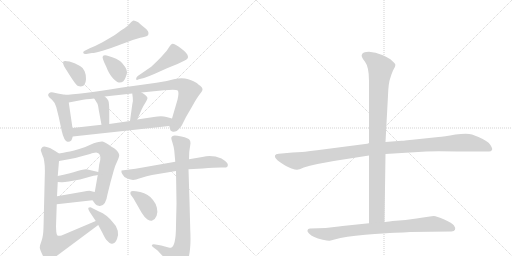
t = 0.00 s
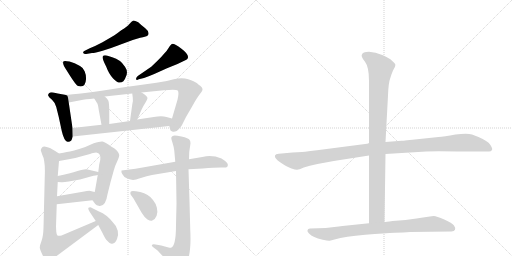
t = 2.96 s
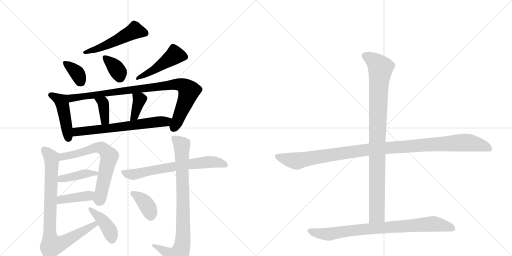
t = 5.91 s
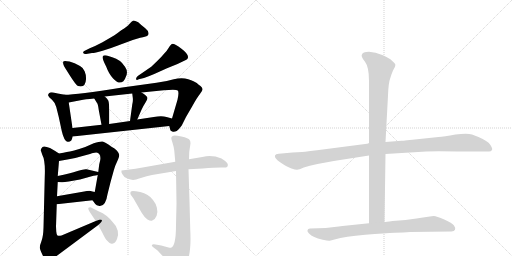
t = 8.86 s
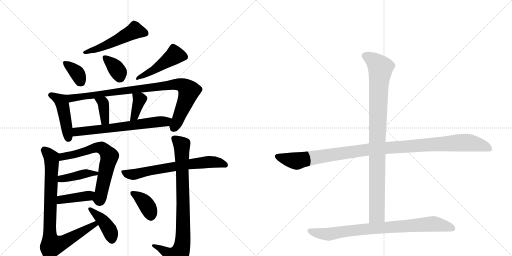
t = 11.82 s
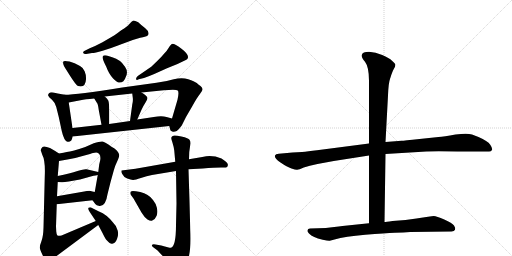
t = 14.77 s

The animated SVG that drew these frames (rendered in a browser with its animation timeline set to each time). Animation: 20 CSS @keyframes rules; one cycle of 14.77 s.

<svg version="1.1" viewBox="0 0 2048 1024" xmlns="http://www.w3.org/2000/svg">
  <g stroke="lightgray" stroke-dasharray="1,1" stroke-width="1" transform="scale(4, 4)">
    <line x1="0" y1="0" x2="256" y2="256"></line>
    <line x1="256" y1="0" x2="0" y2="256"></line>
    <line x1="128" y1="0" x2="128" y2="256"></line>
    <line x1="0" y1="128" x2="256" y2="128"></line>
    <line x1="256" y1="0" x2="512" y2="256"></line>
    <line x1="512" y1="0" x2="256" y2="256"></line>
    <line x1="384" y1="0" x2="384" y2="256"></line>
    <line x1="256" y1="128" x2="512" y2="128"></line>
  </g>
<g transform="scale(1, -1) translate(0, -850)">
   <style type="text/css">
    @keyframes keyframes0 {
      from {
       stroke: black;
       stroke-dashoffset: 517;
       stroke-width: 128;
       }
       63% {
       animation-timing-function: step-end;
       stroke: black;
       stroke-dashoffset: 0;
       stroke-width: 128;
       }
       to {
       stroke: black;
       stroke-width: 1024;
       }
       }
       #make-me-a-hanzi-animation-0 {
         animation: keyframes0 0.670736s both;
         animation-delay: 0.000000s;
         animation-timing-function: linear;
       }
    @keyframes keyframes1 {
      from {
       stroke: black;
       stroke-dashoffset: 356;
       stroke-width: 128;
       }
       54% {
       animation-timing-function: step-end;
       stroke: black;
       stroke-dashoffset: 0;
       stroke-width: 128;
       }
       to {
       stroke: black;
       stroke-width: 1024;
       }
       }
       #make-me-a-hanzi-animation-1 {
         animation: keyframes1 0.539714s both;
         animation-delay: 0.670736s;
         animation-timing-function: linear;
       }
    @keyframes keyframes2 {
      from {
       stroke: black;
       stroke-dashoffset: 357;
       stroke-width: 128;
       }
       54% {
       animation-timing-function: step-end;
       stroke: black;
       stroke-dashoffset: 0;
       stroke-width: 128;
       }
       to {
       stroke: black;
       stroke-width: 1024;
       }
       }
       #make-me-a-hanzi-animation-2 {
         animation: keyframes2 0.540527s both;
         animation-delay: 1.210449s;
         animation-timing-function: linear;
       }
    @keyframes keyframes3 {
      from {
       stroke: black;
       stroke-dashoffset: 467;
       stroke-width: 128;
       }
       60% {
       animation-timing-function: step-end;
       stroke: black;
       stroke-dashoffset: 0;
       stroke-width: 128;
       }
       to {
       stroke: black;
       stroke-width: 1024;
       }
       }
       #make-me-a-hanzi-animation-3 {
         animation: keyframes3 0.630046s both;
         animation-delay: 1.750977s;
         animation-timing-function: linear;
       }
    @keyframes keyframes4 {
      from {
       stroke: black;
       stroke-dashoffset: 455;
       stroke-width: 128;
       }
       60% {
       animation-timing-function: step-end;
       stroke: black;
       stroke-dashoffset: 0;
       stroke-width: 128;
       }
       to {
       stroke: black;
       stroke-width: 1024;
       }
       }
       #make-me-a-hanzi-animation-4 {
         animation: keyframes4 0.620280s both;
         animation-delay: 2.381022s;
         animation-timing-function: linear;
       }
    @keyframes keyframes5 {
      from {
       stroke: black;
       stroke-dashoffset: 922;
       stroke-width: 128;
       }
       75% {
       animation-timing-function: step-end;
       stroke: black;
       stroke-dashoffset: 0;
       stroke-width: 128;
       }
       to {
       stroke: black;
       stroke-width: 1024;
       }
       }
       #make-me-a-hanzi-animation-5 {
         animation: keyframes5 1.000326s both;
         animation-delay: 3.001302s;
         animation-timing-function: linear;
       }
    @keyframes keyframes6 {
      from {
       stroke: black;
       stroke-dashoffset: 369;
       stroke-width: 128;
       }
       55% {
       animation-timing-function: step-end;
       stroke: black;
       stroke-dashoffset: 0;
       stroke-width: 128;
       }
       to {
       stroke: black;
       stroke-width: 1024;
       }
       }
       #make-me-a-hanzi-animation-6 {
         animation: keyframes6 0.550293s both;
         animation-delay: 4.001628s;
         animation-timing-function: linear;
       }
    @keyframes keyframes7 {
      from {
       stroke: black;
       stroke-dashoffset: 374;
       stroke-width: 128;
       }
       55% {
       animation-timing-function: step-end;
       stroke: black;
       stroke-dashoffset: 0;
       stroke-width: 128;
       }
       to {
       stroke: black;
       stroke-width: 1024;
       }
       }
       #make-me-a-hanzi-animation-7 {
         animation: keyframes7 0.554362s both;
         animation-delay: 4.551921s;
         animation-timing-function: linear;
       }
    @keyframes keyframes8 {
      from {
       stroke: black;
       stroke-dashoffset: 648;
       stroke-width: 128;
       }
       68% {
       animation-timing-function: step-end;
       stroke: black;
       stroke-dashoffset: 0;
       stroke-width: 128;
       }
       to {
       stroke: black;
       stroke-width: 1024;
       }
       }
       #make-me-a-hanzi-animation-8 {
         animation: keyframes8 0.777344s both;
         animation-delay: 5.106283s;
         animation-timing-function: linear;
       }
    @keyframes keyframes9 {
      from {
       stroke: black;
       stroke-dashoffset: 669;
       stroke-width: 128;
       }
       69% {
       animation-timing-function: step-end;
       stroke: black;
       stroke-dashoffset: 0;
       stroke-width: 128;
       }
       to {
       stroke: black;
       stroke-width: 1024;
       }
       }
       #make-me-a-hanzi-animation-9 {
         animation: keyframes9 0.794434s both;
         animation-delay: 5.883626s;
         animation-timing-function: linear;
       }
    @keyframes keyframes10 {
      from {
       stroke: black;
       stroke-dashoffset: 408;
       stroke-width: 128;
       }
       57% {
       animation-timing-function: step-end;
       stroke: black;
       stroke-dashoffset: 0;
       stroke-width: 128;
       }
       to {
       stroke: black;
       stroke-width: 1024;
       }
       }
       #make-me-a-hanzi-animation-10 {
         animation: keyframes10 0.582031s both;
         animation-delay: 6.678060s;
         animation-timing-function: linear;
       }
    @keyframes keyframes11 {
      from {
       stroke: black;
       stroke-dashoffset: 406;
       stroke-width: 128;
       }
       57% {
       animation-timing-function: step-end;
       stroke: black;
       stroke-dashoffset: 0;
       stroke-width: 128;
       }
       to {
       stroke: black;
       stroke-width: 1024;
       }
       }
       #make-me-a-hanzi-animation-11 {
         animation: keyframes11 0.580404s both;
         animation-delay: 7.260091s;
         animation-timing-function: linear;
       }
    @keyframes keyframes12 {
      from {
       stroke: black;
       stroke-dashoffset: 843;
       stroke-width: 128;
       }
       73% {
       animation-timing-function: step-end;
       stroke: black;
       stroke-dashoffset: 0;
       stroke-width: 128;
       }
       to {
       stroke: black;
       stroke-width: 1024;
       }
       }
       #make-me-a-hanzi-animation-12 {
         animation: keyframes12 0.936035s both;
         animation-delay: 7.840495s;
         animation-timing-function: linear;
       }
    @keyframes keyframes13 {
      from {
       stroke: black;
       stroke-dashoffset: 409;
       stroke-width: 128;
       }
       57% {
       animation-timing-function: step-end;
       stroke: black;
       stroke-dashoffset: 0;
       stroke-width: 128;
       }
       to {
       stroke: black;
       stroke-width: 1024;
       }
       }
       #make-me-a-hanzi-animation-13 {
         animation: keyframes13 0.582845s both;
         animation-delay: 8.776530s;
         animation-timing-function: linear;
       }
    @keyframes keyframes14 {
      from {
       stroke: black;
       stroke-dashoffset: 670;
       stroke-width: 128;
       }
       69% {
       animation-timing-function: step-end;
       stroke: black;
       stroke-dashoffset: 0;
       stroke-width: 128;
       }
       to {
       stroke: black;
       stroke-width: 1024;
       }
       }
       #make-me-a-hanzi-animation-14 {
         animation: keyframes14 0.795247s both;
         animation-delay: 9.359375s;
         animation-timing-function: linear;
       }
    @keyframes keyframes15 {
      from {
       stroke: black;
       stroke-dashoffset: 850;
       stroke-width: 128;
       }
       73% {
       animation-timing-function: step-end;
       stroke: black;
       stroke-dashoffset: 0;
       stroke-width: 128;
       }
       to {
       stroke: black;
       stroke-width: 1024;
       }
       }
       #make-me-a-hanzi-animation-15 {
         animation: keyframes15 0.941732s both;
         animation-delay: 10.154622s;
         animation-timing-function: linear;
       }
    @keyframes keyframes16 {
      from {
       stroke: black;
       stroke-dashoffset: 380;
       stroke-width: 128;
       }
       55% {
       animation-timing-function: step-end;
       stroke: black;
       stroke-dashoffset: 0;
       stroke-width: 128;
       }
       to {
       stroke: black;
       stroke-width: 1024;
       }
       }
       #make-me-a-hanzi-animation-16 {
         animation: keyframes16 0.559245s both;
         animation-delay: 11.096354s;
         animation-timing-function: linear;
       }
    @keyframes keyframes17 {
      from {
       stroke: black;
       stroke-dashoffset: 1118;
       stroke-width: 128;
       }
       78% {
       animation-timing-function: step-end;
       stroke: black;
       stroke-dashoffset: 0;
       stroke-width: 128;
       }
       to {
       stroke: black;
       stroke-width: 1024;
       }
       }
       #make-me-a-hanzi-animation-17 {
         animation: keyframes17 1.159831s both;
         animation-delay: 11.655599s;
         animation-timing-function: linear;
       }
    @keyframes keyframes18 {
      from {
       stroke: black;
       stroke-dashoffset: 959;
       stroke-width: 128;
       }
       76% {
       animation-timing-function: step-end;
       stroke: black;
       stroke-dashoffset: 0;
       stroke-width: 128;
       }
       to {
       stroke: black;
       stroke-width: 1024;
       }
       }
       #make-me-a-hanzi-animation-18 {
         animation: keyframes18 1.030436s both;
         animation-delay: 12.815430s;
         animation-timing-function: linear;
       }
    @keyframes keyframes19 {
      from {
       stroke: black;
       stroke-dashoffset: 831;
       stroke-width: 128;
       }
       73% {
       animation-timing-function: step-end;
       stroke: black;
       stroke-dashoffset: 0;
       stroke-width: 128;
       }
       to {
       stroke: black;
       stroke-width: 1024;
       }
       }
       #make-me-a-hanzi-animation-19 {
         animation: keyframes19 0.926270s both;
         animation-delay: 13.845866s;
         animation-timing-function: linear;
       }
</style>
<path d="M 339 647 Q 331 644 333 638.5 Q 335 633 345 634 L 368 638 Q 379 639 410.5 647.5 Q 442 656 469 667 L 531 690 Q 567 701 579 703 Q 591 705 593 711 Q 598 724 580 738 Q 562 752 553 761 Q 537 769 532 767.5 Q 527 766 518.5 755.5 Q 510 745 485 729 Q 459 709 451 705 L 410 681 Q 380 665 359 657 L 339 647 Z" fill="lightgray"></path> 
<path d="M 263 574 L 282 544 Q 305 508 312 506 Q 342 497 344 533 Q 345 550 338.5 565 Q 332 580 320 586 Q 298 600 278 604 Q 258 608 255 605 Q 251 604 253 594.5 Q 255 585 263 574 Z" fill="lightgray"></path> 
<path d="M 425 583 Q 436 553 452.5 536.5 Q 469 520 475 520 Q 496 518 503 542 Q 514 563 500 583 Q 482 612 449 621 L 427 628 Q 413 630 412 625 Q 405 623 425 583 Z" fill="lightgray"></path> 
<path d="M 576 538 Q 591 543 617 554 L 668 577 L 710 594 L 737 607 Q 772 620 726 655 Q 694 679 687 674 Q 680 669 673.5 657.5 Q 667 646 657 636 Q 643 619 631 608 L 605 583 L 551 546 Q 543 538 544.5 533 Q 546 528 555 533 L 576 538 Z" fill="lightgray"></path> 
<path d="M 259 471 L 231 476 L 213 480 Q 201 482 196 477 Q 191 472 193 467 Q 195 462 208 451 Q 220 440 225 422 L 235 382 L 247 326 Q 256 286 270 283 Q 278 281 285 288 Q 288 293 291 304 L 290 338 L 275 440 C 271 469 271 469 259 471 Z" fill="lightgray"></path> 
<path d="M 677 346 L 681 331 Q 681 326 689 324 Q 696 321 707 326 Q 716 333 727 348 L 744 382 L 769 425 Q 787 458 799 473 Q 811 487 810 494 Q 809 500 802 506 Q 795 511 787 518 Q 778 524 753 533 Q 728 542 695 533 Q 662 523 626 519 L 489 500 Q 307 471 259 471 C 229 470 246 434 275 440 L 322 449 Q 340 453 377 456 L 419 464 L 529 476 L 566 480 L 655 489 Q 705 494 711 488 Q 717 481 710 451 L 688 376 C 680 347 676 349 677 346 Z" fill="lightgray"></path> 
<path d="M 377 456 L 388 438 Q 392 434 395 410 L 406 351 C 411 322 437 324 437 354 L 437 407 Q 437 438 433 448 Q 429 457 419 464 C 395 482 361 482 377 456 Z" fill="lightgray"></path> 
<path d="M 529 476 L 531 460 Q 533 450 529 432 L 520 366 C 516 336 537 345 549 372 L 567 413 Q 573 426 582 440 Q 590 454 590 458 Q 588 468 566 480 C 540 495 526 503 529 476 Z" fill="lightgray"></path> 
<path d="M 291 304 L 677 346 C 707 349 717 368 688 376 L 666 382 Q 647 389 615 382 L 549 372 L 520 366 L 437 354 L 406 351 L 290 338 C 260 335 261 301 291 304 Z" fill="lightgray"></path> 
<path d="M 370 49 L 381 34 Q 385 28 398 26 Q 423 24 430 73 L 442 121 L 455 168 Q 460 187 469 205 Q 477 223 477 230 Q 477 236 468 247 Q 459 258 446 263 Q 419 283 410 284 Q 400 285 375 277 L 341 262 Q 289 245 267 242 Q 256 239 236 236 C 206 231 206 201 236 206 L 275 213 Q 301 217 334 227 Q 367 236 372 238 L 385 240 Q 405 237 401 210 L 397 193 L 393 162 L 391 150 L 379 82 C 374 52 367 52 370 49 Z" fill="lightgray"></path> 
<path d="M 231 122 L 246 121 Q 253 120 275 124 L 320 132 L 363 144 Q 388 150 391 150 C 421 155 422 155 393 162 L 346 173 Q 339 175 310 166 Q 281 156 231 146 C 202 140 201 124 231 122 Z" fill="lightgray"></path> 
<path d="M 227 33 L 370 49 C 400 52 408 75 379 82 L 370 84 L 358 87 Q 350 87 331 83 L 228 65 C 198 60 197 30 227 33 Z" fill="lightgray"></path> 
<path d="M 236 236 L 219 247 L 200 258 Q 176 268 170 262 Q 163 255 163 249 L 169 231 Q 182 208 179 143 L 174 -61 Q 173 -96 166 -114 Q 159 -132 159 -140 Q 159 -148 175 -180 Q 183 -192 190 -194 Q 197 -196 213 -184 L 393 -50 C 417 -32 411 -22 383 -34 L 246 -92 Q 232 -95 229 -91 Q 226 -87 225 -76 L 224 -56 L 227 33 L 228 65 L 231 122 L 231 146 L 236 206 C 238 234 238 234 236 236 Z" fill="lightgray"></path> 
<path d="M 393 -50 L 410 -82 Q 422 -107 427 -111 Q 441 -127 449 -125 Q 461 -124 468 -106 Q 475 -91 471 -72.5 Q 467 -54 452 -40 Q 427 -8 396 4 L 368 18 Q 363 22 357 20 Q 348 20 359 2 L 383 -34 L 393 -50 Z" fill="lightgray"></path> 
<path d="M 701 203 L 542 175 L 486 168 Q 484 162 489 154 Q 494 142 509 136.5 Q 524 131 532 130.5 Q 540 130 563.5 138 Q 587 146 608 150 L 704 166 L 754 173 L 811 176 Q 858 180 884 180 L 903 180 Q 910 180 911.5 189.5 Q 913 199 886 216 L 862 224 L 838 226 Q 826 226 809 222 L 756 213 L 701 203 Z" fill="lightgray"></path> 
<path d="M 704 166 L 706 36 L 704 -50 Q 704 -137 683 -141 Q 681 -142 645 -132 L 622 -128 Q 611 -126 608 -129.5 Q 605 -133 613 -139 L 629 -151 Q 632 -153 660 -184 L 670 -196 L 687 -221 Q 692 -230 699 -232.5 Q 706 -235 723 -227 Q 737 -219 747 -201 Q 766 -161 761 -69 L 758 45 L 754 173 L 756 213 L 757 242 L 762 277 Q 762 287 758 291 Q 755 297 725.5 304 Q 696 311 690.5 306.5 Q 685 302 685 298.5 Q 685 295 690 279.5 Q 695 264 697 248 L 701 203 L 704 166 Z" fill="lightgray"></path> 
<path d="M 566 0 Q 577 -19 590 -27.5 Q 603 -36 609 -32 Q 621 -27 626.5 -12.5 Q 632 2 627.5 19.5 Q 623 37 612 50 Q 594 75 561 82 Q 528 89 523.5 84.5 Q 519 80 523 71 L 534 56 L 566 0 Z" fill="lightgray"></path> 
<path d="M 1476 276 L 1268 249 Q 1231 244 1208 242 L 1170 240 L 1115 235 Q 1102 234 1100 228 Q 1096 218 1122 200 Q 1148 182 1166 176 Q 1184 170 1189 171 Q 1195 171 1215 180 Q 1236 188 1270 194 L 1335 206 L 1476 228 L 1542 234 L 1705 244 Q 1743 246 1830 244 L 1956 244 Q 1964 244 1968 250 Q 1971 256 1961 271 Q 1951 286 1914 302 L 1888 312 Q 1869 319 1822 312 Q 1775 304 1754 302 L 1678 294 Q 1615 287 1606 287 L 1542 282 L 1476 276 Z" fill="lightgray"></path> 
<path d="M 1560 534 Q 1566 555 1572 568 L 1580 583 Q 1582 590 1581 593 Q 1580 596 1568 607 Q 1557 618 1529 630 Q 1502 642 1476 643 Q 1450 643 1447 630 Q 1444 623 1460 603 Q 1476 582 1476 527 L 1476 276 L 1476 228 L 1476 -43 C 1476 -73 1538 -68 1538 -38 L 1542 234 L 1542 282 L 1552 468 Q 1554 519 1560 534 Z" fill="lightgray"></path> 
<path d="M 1476 -43 L 1370 -54 Q 1356 -55 1337 -58 L 1303 -62 L 1240 -64 Q 1231 -64 1230 -71 Q 1228 -76 1236 -84 Q 1244 -92 1257 -98 Q 1270 -104 1291 -109 Q 1313 -114 1319 -113 L 1338 -108 Q 1380 -96 1461 -89 Q 1542 -82 1579 -81 Q 1616 -80 1641 -78 L 1806 -76 Q 1817 -76 1820 -69 Q 1823 -62 1816 -52 Q 1809 -42 1777 -28 Q 1746 -14 1735 -14 Q 1724 -14 1666 -24 L 1622 -30 L 1570 -34 Q 1543 -38 1538 -38 L 1476 -43 Z" fill="lightgray"></path> 
      <clipPath id="make-me-a-hanzi-clip-0">
      <path d="M 339 647 Q 331 644 333 638.5 Q 335 633 345 634 L 368 638 Q 379 639 410.5 647.5 Q 442 656 469 667 L 531 690 Q 567 701 579 703 Q 591 705 593 711 Q 598 724 580 738 Q 562 752 553 761 Q 537 769 532 767.5 Q 527 766 518.5 755.5 Q 510 745 485 729 Q 459 709 451 705 L 410 681 Q 380 665 359 657 L 339 647 Z" fill="lightgray"></path>
      </clipPath>
      <path clip-path="url(#make-me-a-hanzi-clip-0)" d="M 581 717 L 539 728 L 425 670 L 340 640 " fill="none" id="make-me-a-hanzi-animation-0" stroke-dasharray="389 778" stroke-linecap="round"></path>

      <clipPath id="make-me-a-hanzi-clip-1">
      <path d="M 263 574 L 282 544 Q 305 508 312 506 Q 342 497 344 533 Q 345 550 338.5 565 Q 332 580 320 586 Q 298 600 278 604 Q 258 608 255 605 Q 251 604 253 594.5 Q 255 585 263 574 Z" fill="lightgray"></path>
      </clipPath>
      <path clip-path="url(#make-me-a-hanzi-clip-1)" d="M 260 599 L 310 556 L 322 524 " fill="none" id="make-me-a-hanzi-animation-1" stroke-dasharray="228 456" stroke-linecap="round"></path>

      <clipPath id="make-me-a-hanzi-clip-2">
      <path d="M 425 583 Q 436 553 452.5 536.5 Q 469 520 475 520 Q 496 518 503 542 Q 514 563 500 583 Q 482 612 449 621 L 427 628 Q 413 630 412 625 Q 405 623 425 583 Z" fill="lightgray"></path>
      </clipPath>
      <path clip-path="url(#make-me-a-hanzi-clip-2)" d="M 421 619 L 469 570 L 479 539 " fill="none" id="make-me-a-hanzi-animation-2" stroke-dasharray="229 458" stroke-linecap="round"></path>

      <clipPath id="make-me-a-hanzi-clip-3">
      <path d="M 576 538 Q 591 543 617 554 L 668 577 L 710 594 L 737 607 Q 772 620 726 655 Q 694 679 687 674 Q 680 669 673.5 657.5 Q 667 646 657 636 Q 643 619 631 608 L 605 583 L 551 546 Q 543 538 544.5 533 Q 546 528 555 533 L 576 538 Z" fill="lightgray"></path>
      </clipPath>
      <path clip-path="url(#make-me-a-hanzi-clip-3)" d="M 735 624 L 699 629 L 604 563 L 550 539 " fill="none" id="make-me-a-hanzi-animation-3" stroke-dasharray="339 678" stroke-linecap="round"></path>

      <clipPath id="make-me-a-hanzi-clip-4">
      <path d="M 259 471 L 231 476 L 213 480 Q 201 482 196 477 Q 191 472 193 467 Q 195 462 208 451 Q 220 440 225 422 L 235 382 L 247 326 Q 256 286 270 283 Q 278 281 285 288 Q 288 293 291 304 L 290 338 L 275 440 C 271 469 271 469 259 471 Z" fill="lightgray"></path>
      </clipPath>
      <path clip-path="url(#make-me-a-hanzi-clip-4)" d="M 203 469 L 245 444 L 274 297 " fill="none" id="make-me-a-hanzi-animation-4" stroke-dasharray="327 654" stroke-linecap="round"></path>

      <clipPath id="make-me-a-hanzi-clip-5">
      <path d="M 677 346 L 681 331 Q 681 326 689 324 Q 696 321 707 326 Q 716 333 727 348 L 744 382 L 769 425 Q 787 458 799 473 Q 811 487 810 494 Q 809 500 802 506 Q 795 511 787 518 Q 778 524 753 533 Q 728 542 695 533 Q 662 523 626 519 L 489 500 Q 307 471 259 471 C 229 470 246 434 275 440 L 322 449 Q 340 453 377 456 L 419 464 L 529 476 L 566 480 L 655 489 Q 705 494 711 488 Q 717 481 710 451 L 688 376 C 680 347 676 349 677 346 Z" fill="lightgray"></path>
      </clipPath>
      <path clip-path="url(#make-me-a-hanzi-clip-5)" d="M 263 466 L 296 458 L 479 487 L 721 512 L 739 504 L 756 486 L 695 339 " fill="none" id="make-me-a-hanzi-animation-5" stroke-dasharray="794 1588" stroke-linecap="round"></path>

      <clipPath id="make-me-a-hanzi-clip-6">
      <path d="M 377 456 L 388 438 Q 392 434 395 410 L 406 351 C 411 322 437 324 437 354 L 437 407 Q 437 438 433 448 Q 429 457 419 464 C 395 482 361 482 377 456 Z" fill="lightgray"></path>
      </clipPath>
      <path clip-path="url(#make-me-a-hanzi-clip-6)" d="M 385 454 L 413 438 L 420 370 L 429 361 " fill="none" id="make-me-a-hanzi-animation-6" stroke-dasharray="241 482" stroke-linecap="round"></path>

      <clipPath id="make-me-a-hanzi-clip-7">
      <path d="M 529 476 L 531 460 Q 533 450 529 432 L 520 366 C 516 336 537 345 549 372 L 567 413 Q 573 426 582 440 Q 590 454 590 458 Q 588 468 566 480 C 540 495 526 503 529 476 Z" fill="lightgray"></path>
      </clipPath>
      <path clip-path="url(#make-me-a-hanzi-clip-7)" d="M 536 473 L 558 452 L 536 384 L 526 372 " fill="none" id="make-me-a-hanzi-animation-7" stroke-dasharray="246 492" stroke-linecap="round"></path>

      <clipPath id="make-me-a-hanzi-clip-8">
      <path d="M 291 304 L 677 346 C 707 349 717 368 688 376 L 666 382 Q 647 389 615 382 L 549 372 L 520 366 L 437 354 L 406 351 L 290 338 C 260 335 261 301 291 304 Z" fill="lightgray"></path>
      </clipPath>
      <path clip-path="url(#make-me-a-hanzi-clip-8)" d="M 298 310 L 312 323 L 626 363 L 664 363 L 681 370 " fill="none" id="make-me-a-hanzi-animation-8" stroke-dasharray="520 1040" stroke-linecap="round"></path>

      <clipPath id="make-me-a-hanzi-clip-9">
      <path d="M 370 49 L 381 34 Q 385 28 398 26 Q 423 24 430 73 L 442 121 L 455 168 Q 460 187 469 205 Q 477 223 477 230 Q 477 236 468 247 Q 459 258 446 263 Q 419 283 410 284 Q 400 285 375 277 L 341 262 Q 289 245 267 242 Q 256 239 236 236 C 206 231 206 201 236 206 L 275 213 Q 301 217 334 227 Q 367 236 372 238 L 385 240 Q 405 237 401 210 L 397 193 L 393 162 L 391 150 L 379 82 C 374 52 367 52 370 49 Z" fill="lightgray"></path>
      </clipPath>
      <path clip-path="url(#make-me-a-hanzi-clip-9)" d="M 241 214 L 253 223 L 307 234 L 388 261 L 406 259 L 424 244 L 438 226 L 435 212 L 399 54 L 382 52 " fill="none" id="make-me-a-hanzi-animation-9" stroke-dasharray="541 1082" stroke-linecap="round"></path>

      <clipPath id="make-me-a-hanzi-clip-10">
      <path d="M 231 122 L 246 121 Q 253 120 275 124 L 320 132 L 363 144 Q 388 150 391 150 C 421 155 422 155 393 162 L 346 173 Q 339 175 310 166 Q 281 156 231 146 C 202 140 201 124 231 122 Z" fill="lightgray"></path>
      </clipPath>
      <path clip-path="url(#make-me-a-hanzi-clip-10)" d="M 239 128 L 245 135 L 336 155 L 386 157 " fill="none" id="make-me-a-hanzi-animation-10" stroke-dasharray="280 560" stroke-linecap="round"></path>

      <clipPath id="make-me-a-hanzi-clip-11">
      <path d="M 227 33 L 370 49 C 400 52 408 75 379 82 L 370 84 L 358 87 Q 350 87 331 83 L 228 65 C 198 60 197 30 227 33 Z" fill="lightgray"></path>
      </clipPath>
      <path clip-path="url(#make-me-a-hanzi-clip-11)" d="M 234 38 L 244 51 L 354 67 L 373 78 " fill="none" id="make-me-a-hanzi-animation-11" stroke-dasharray="278 556" stroke-linecap="round"></path>

      <clipPath id="make-me-a-hanzi-clip-12">
      <path d="M 236 236 L 219 247 L 200 258 Q 176 268 170 262 Q 163 255 163 249 L 169 231 Q 182 208 179 143 L 174 -61 Q 173 -96 166 -114 Q 159 -132 159 -140 Q 159 -148 175 -180 Q 183 -192 190 -194 Q 197 -196 213 -184 L 393 -50 C 417 -32 411 -22 383 -34 L 246 -92 Q 232 -95 229 -91 Q 226 -87 225 -76 L 224 -56 L 227 33 L 228 65 L 231 122 L 231 146 L 236 206 C 238 234 238 234 236 236 Z" fill="lightgray"></path>
      </clipPath>
      <path clip-path="url(#make-me-a-hanzi-clip-12)" d="M 178 249 L 206 214 L 199 -72 L 208 -131 L 250 -121 L 378 -48 L 384 -50 " fill="none" id="make-me-a-hanzi-animation-12" stroke-dasharray="715 1430" stroke-linecap="round"></path>

      <clipPath id="make-me-a-hanzi-clip-13">
      <path d="M 393 -50 L 410 -82 Q 422 -107 427 -111 Q 441 -127 449 -125 Q 461 -124 468 -106 Q 475 -91 471 -72.5 Q 467 -54 452 -40 Q 427 -8 396 4 L 368 18 Q 363 22 357 20 Q 348 20 359 2 L 383 -34 L 393 -50 Z" fill="lightgray"></path>
      </clipPath>
      <path clip-path="url(#make-me-a-hanzi-clip-13)" d="M 361 12 L 419 -43 L 438 -70 L 448 -109 " fill="none" id="make-me-a-hanzi-animation-13" stroke-dasharray="281 562" stroke-linecap="round"></path>

      <clipPath id="make-me-a-hanzi-clip-14">
      <path d="M 701 203 L 542 175 L 486 168 Q 484 162 489 154 Q 494 142 509 136.5 Q 524 131 532 130.5 Q 540 130 563.5 138 Q 587 146 608 150 L 704 166 L 754 173 L 811 176 Q 858 180 884 180 L 903 180 Q 910 180 911.5 189.5 Q 913 199 886 216 L 862 224 L 838 226 Q 826 226 809 222 L 756 213 L 701 203 Z" fill="lightgray"></path>
      </clipPath>
      <path clip-path="url(#make-me-a-hanzi-clip-14)" d="M 494 162 L 531 152 L 725 189 L 833 202 L 874 200 L 901 190 " fill="none" id="make-me-a-hanzi-animation-14" stroke-dasharray="542 1084" stroke-linecap="round"></path>

      <clipPath id="make-me-a-hanzi-clip-15">
      <path d="M 704 166 L 706 36 L 704 -50 Q 704 -137 683 -141 Q 681 -142 645 -132 L 622 -128 Q 611 -126 608 -129.5 Q 605 -133 613 -139 L 629 -151 Q 632 -153 660 -184 L 670 -196 L 687 -221 Q 692 -230 699 -232.5 Q 706 -235 723 -227 Q 737 -219 747 -201 Q 766 -161 761 -69 L 758 45 L 754 173 L 756 213 L 757 242 L 762 277 Q 762 287 758 291 Q 755 297 725.5 304 Q 696 311 690.5 306.5 Q 685 302 685 298.5 Q 685 295 690 279.5 Q 695 264 697 248 L 701 203 L 704 166 Z" fill="lightgray"></path>
      </clipPath>
      <path clip-path="url(#make-me-a-hanzi-clip-15)" d="M 696 297 L 728 264 L 733 -98 L 726 -144 L 707 -176 L 666 -161 L 615 -132 " fill="none" id="make-me-a-hanzi-animation-15" stroke-dasharray="722 1444" stroke-linecap="round"></path>

      <clipPath id="make-me-a-hanzi-clip-16">
      <path d="M 566 0 Q 577 -19 590 -27.5 Q 603 -36 609 -32 Q 621 -27 626.5 -12.5 Q 632 2 627.5 19.5 Q 623 37 612 50 Q 594 75 561 82 Q 528 89 523.5 84.5 Q 519 80 523 71 L 534 56 L 566 0 Z" fill="lightgray"></path>
      </clipPath>
      <path clip-path="url(#make-me-a-hanzi-clip-16)" d="M 529 78 L 578 42 L 598 9 L 603 -15 " fill="none" id="make-me-a-hanzi-animation-16" stroke-dasharray="252 504" stroke-linecap="round"></path>

      <clipPath id="make-me-a-hanzi-clip-17">
      <path d="M 1476 276 L 1268 249 Q 1231 244 1208 242 L 1170 240 L 1115 235 Q 1102 234 1100 228 Q 1096 218 1122 200 Q 1148 182 1166 176 Q 1184 170 1189 171 Q 1195 171 1215 180 Q 1236 188 1270 194 L 1335 206 L 1476 228 L 1542 234 L 1705 244 Q 1743 246 1830 244 L 1956 244 Q 1964 244 1968 250 Q 1971 256 1961 271 Q 1951 286 1914 302 L 1888 312 Q 1869 319 1822 312 Q 1775 304 1754 302 L 1678 294 Q 1615 287 1606 287 L 1542 282 L 1476 276 Z" fill="lightgray"></path>
      </clipPath>
      <path clip-path="url(#make-me-a-hanzi-clip-17)" d="M 1108 225 L 1183 206 L 1472 252 L 1850 280 L 1911 273 L 1959 254 " fill="none" id="make-me-a-hanzi-animation-17" stroke-dasharray="990 1980" stroke-linecap="round"></path>

      <clipPath id="make-me-a-hanzi-clip-18">
      <path d="M 1560 534 Q 1566 555 1572 568 L 1580 583 Q 1582 590 1581 593 Q 1580 596 1568 607 Q 1557 618 1529 630 Q 1502 642 1476 643 Q 1450 643 1447 630 Q 1444 623 1460 603 Q 1476 582 1476 527 L 1476 276 L 1476 228 L 1476 -43 C 1476 -73 1538 -68 1538 -38 L 1542 234 L 1542 282 L 1552 468 Q 1554 519 1560 534 Z" fill="lightgray"></path>
      </clipPath>
      <path clip-path="url(#make-me-a-hanzi-clip-18)" d="M 1460 627 L 1499 604 L 1522 578 L 1509 315 L 1507 -9 L 1483 -35 " fill="none" id="make-me-a-hanzi-animation-18" stroke-dasharray="831 1662" stroke-linecap="round"></path>

      <clipPath id="make-me-a-hanzi-clip-19">
      <path d="M 1476 -43 L 1370 -54 Q 1356 -55 1337 -58 L 1303 -62 L 1240 -64 Q 1231 -64 1230 -71 Q 1228 -76 1236 -84 Q 1244 -92 1257 -98 Q 1270 -104 1291 -109 Q 1313 -114 1319 -113 L 1338 -108 Q 1380 -96 1461 -89 Q 1542 -82 1579 -81 Q 1616 -80 1641 -78 L 1806 -76 Q 1817 -76 1820 -69 Q 1823 -62 1816 -52 Q 1809 -42 1777 -28 Q 1746 -14 1735 -14 Q 1724 -14 1666 -24 L 1622 -30 L 1570 -34 Q 1543 -38 1538 -38 L 1476 -43 Z" fill="lightgray"></path>
      </clipPath>
      <path clip-path="url(#make-me-a-hanzi-clip-19)" d="M 1240 -74 L 1317 -87 L 1440 -68 L 1716 -46 L 1758 -48 L 1809 -64 " fill="none" id="make-me-a-hanzi-animation-19" stroke-dasharray="703 1406" stroke-linecap="round"></path>

</g>
</svg>
